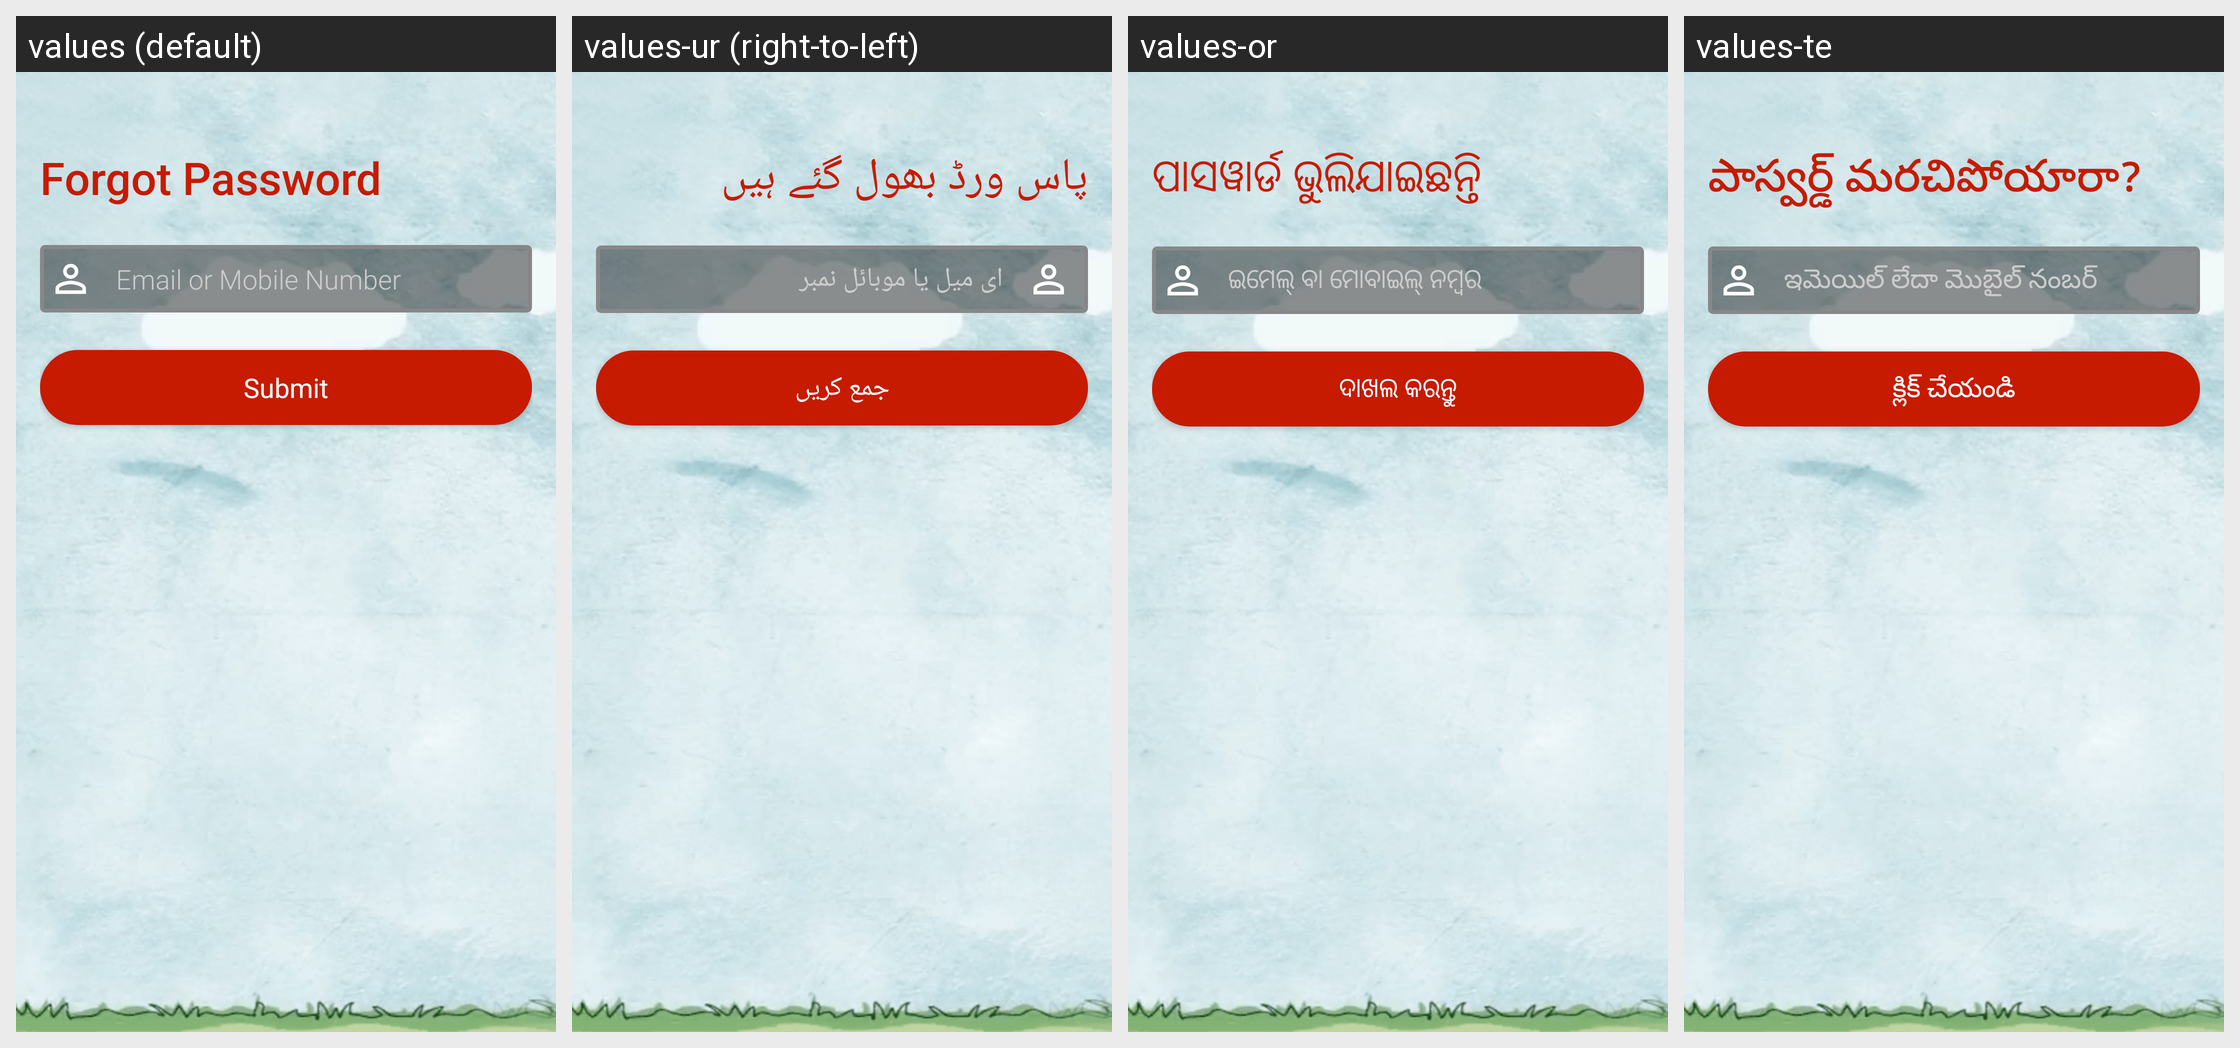

The Android screen above is rendered under several locales of the same app. Produce the string resources it draws, with the default and per-locale values.
Android screen res/layout/content_activity_forgotpassword.xml rendered under 4 locales, left to right: values (default), values-ur (right-to-left), values-or, values-te. Device: Nexus 5 (rendered at 1080×1920; each locale shown at half size, 540×960, under a caption strip naming it); theme AppTheme.
Other locales in the repository, not shown: values-hi, values-kn, values-ta.
Strings drawn on this screen, with the default value and each locale's value (text and hints the layout hard-codes, and strings that could not be matched under every locale, appear in the picture but are not listed):

forgot_password
  values: Forgot Password
  values-ur: پاس ورڈ بھول گئے ہیں
  values-or: ପାସୱାର୍ଡ ଭୁଲିଯାଇଛନ୍ତି
  values-te: పాస్వర్డ్ మరచిపోయారా?

prompt_email_mobile
  values: Email or Mobile Number
  values-ur: ای میل یا موبائل نمبر
  values-or: ଇମେଲ୍ ବା ମୋବାଇଲ୍ ନମ୍ବର
  values-te: ఇమెయిల్ లేదా మొబైల్ నంబర్

submit
  values: Submit
  values-ur: جمع کریں
  values-or: ଦାଖଲ କରନ୍ତୁ
  values-te: క్లిక్ చేయండి
